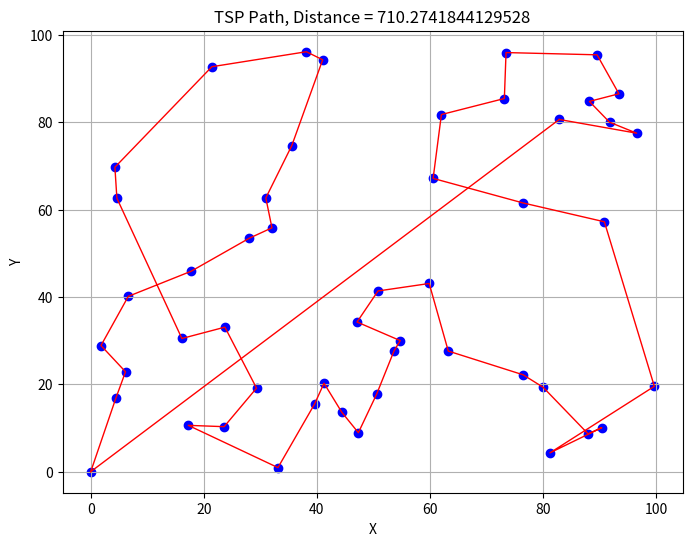
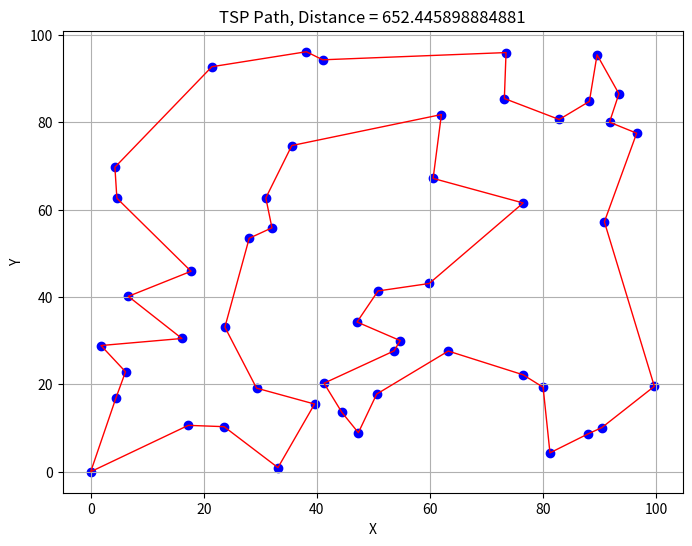
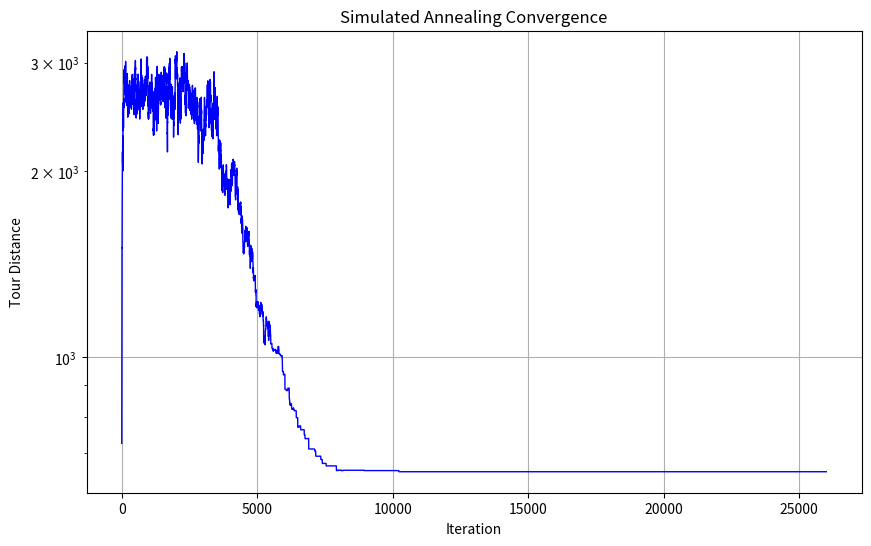

Recreate these plots in Python, in order.
import matplotlib.pyplot as plt
import math
import random

def point_generator(n=50, l=100, w=100):
    '''
    gives us n points along x->l and y->w
    '''
    points: list[tuple[float, float]] = [(0, 0)]
    for _ in range(n-1):
        points.append((l*random.random(), w*random.random()))
    return points


def greedy(points):
    '''
    greedily reorders found points starting from first
    '''
    ordering = []
    others = points.copy()
    distance = 0

    # start point
    current = others.pop(0)
    ordering.append(current)

    while others:
        # find closest point from all others (iterate across all)
        nearest = min(others, key=lambda p: math.dist(current, p))
        distance += math.dist(current, nearest)

        # update and carry on
        ordering.append(nearest)
        others.remove(nearest)
        current = nearest
    
    distance += math.dist(current, ordering[0])

    return ordering, distance


def plot_path(points, distance):
    '''
    plots the path defined by an ordered list of (x, y) points
    '''

    x = [p[0] for p in points]
    y = [p[1] for p in points]

    plt.figure(figsize=(8, 6))

    # draw points
    plt.scatter(x, y, color='blue')

    # draw path lines and close loop
    plt.plot(x, y, color='red', linestyle='-', linewidth=1)
    plt.plot([x[-1], x[0]], [y[-1], y[0]], color='red', linewidth=1)

    plt.title(f"TSP Path, Distance = {distance}")
    plt.xlabel("X")
    plt.ylabel("Y")
    plt.grid(True)
    plt.show()


def path_distance(points):
    '''total distance of a closed TSP tour'''
    dist = 0
    for i in range(len(points) - 1):
        dist += math.dist(points[i], points[i+1])
    dist += math.dist(points[-1], points[0])  # close loop
    return dist


def neighbor(points):
    '''uses the 2-opt neighbor rule, which is supposedly much better'''
    new_points = points.copy()
    i, j = sorted(random.sample(range(len(points)), 2))
    new_points[i:j] = reversed(new_points[i:j])
    return new_points


def simulated_annealing(points, T=2000, alpha=0.999, kmax=40000):
    '''simulated annealing for TSP'''
    # build copies
    current = points.copy()
    current_dist = path_distance(current)
    best = current.copy()
    best_dist = current_dist
    distances = []

    for _ in range(kmax):
        new = neighbor(current)
        new_dist = path_distance(new)

        delta = new_dist - current_dist

        if delta <= 0:
            # always accept better solution
            current = new
            current_dist = new_dist
        else:
            # accept worse solution with probability
            r = random.random()
            P = math.exp(-delta / T)

            if P >= r:
                current = new
                current_dist = new_dist

        # track best solution found
        if current_dist < best_dist:
            best = current.copy()
            best_dist = current_dist

        # update
        T *= alpha
        distances.append(current_dist)

        # stop if temperature is very low
        if T < 1e-8:
            break

    return best, best_dist, distances

def plot_sa_convergence(distances):
    '''plots the evolution of the tour distance over iterations'''
    plt.figure(figsize=(10, 6))
    plt.plot(distances, color='blue', linewidth=1)
    plt.xlabel("Iteration")
    plt.ylabel("Tour Distance")
    plt.title("Simulated Annealing Convergence")
    plt.grid(True)
    plt.yscale("log")
    plt.show()


if __name__ == "__main__":
    random.seed(4)
    points = point_generator()
    greedy_list, distance = greedy(points)
    print(f"Solution found with length: {distance}")
    plot_path(greedy_list, distance)

    sa_list, distance, distances = simulated_annealing(greedy_list)
    print(f"Solution found with length: {distance}")
    plot_path(sa_list, distance)
    plot_sa_convergence(distances)
